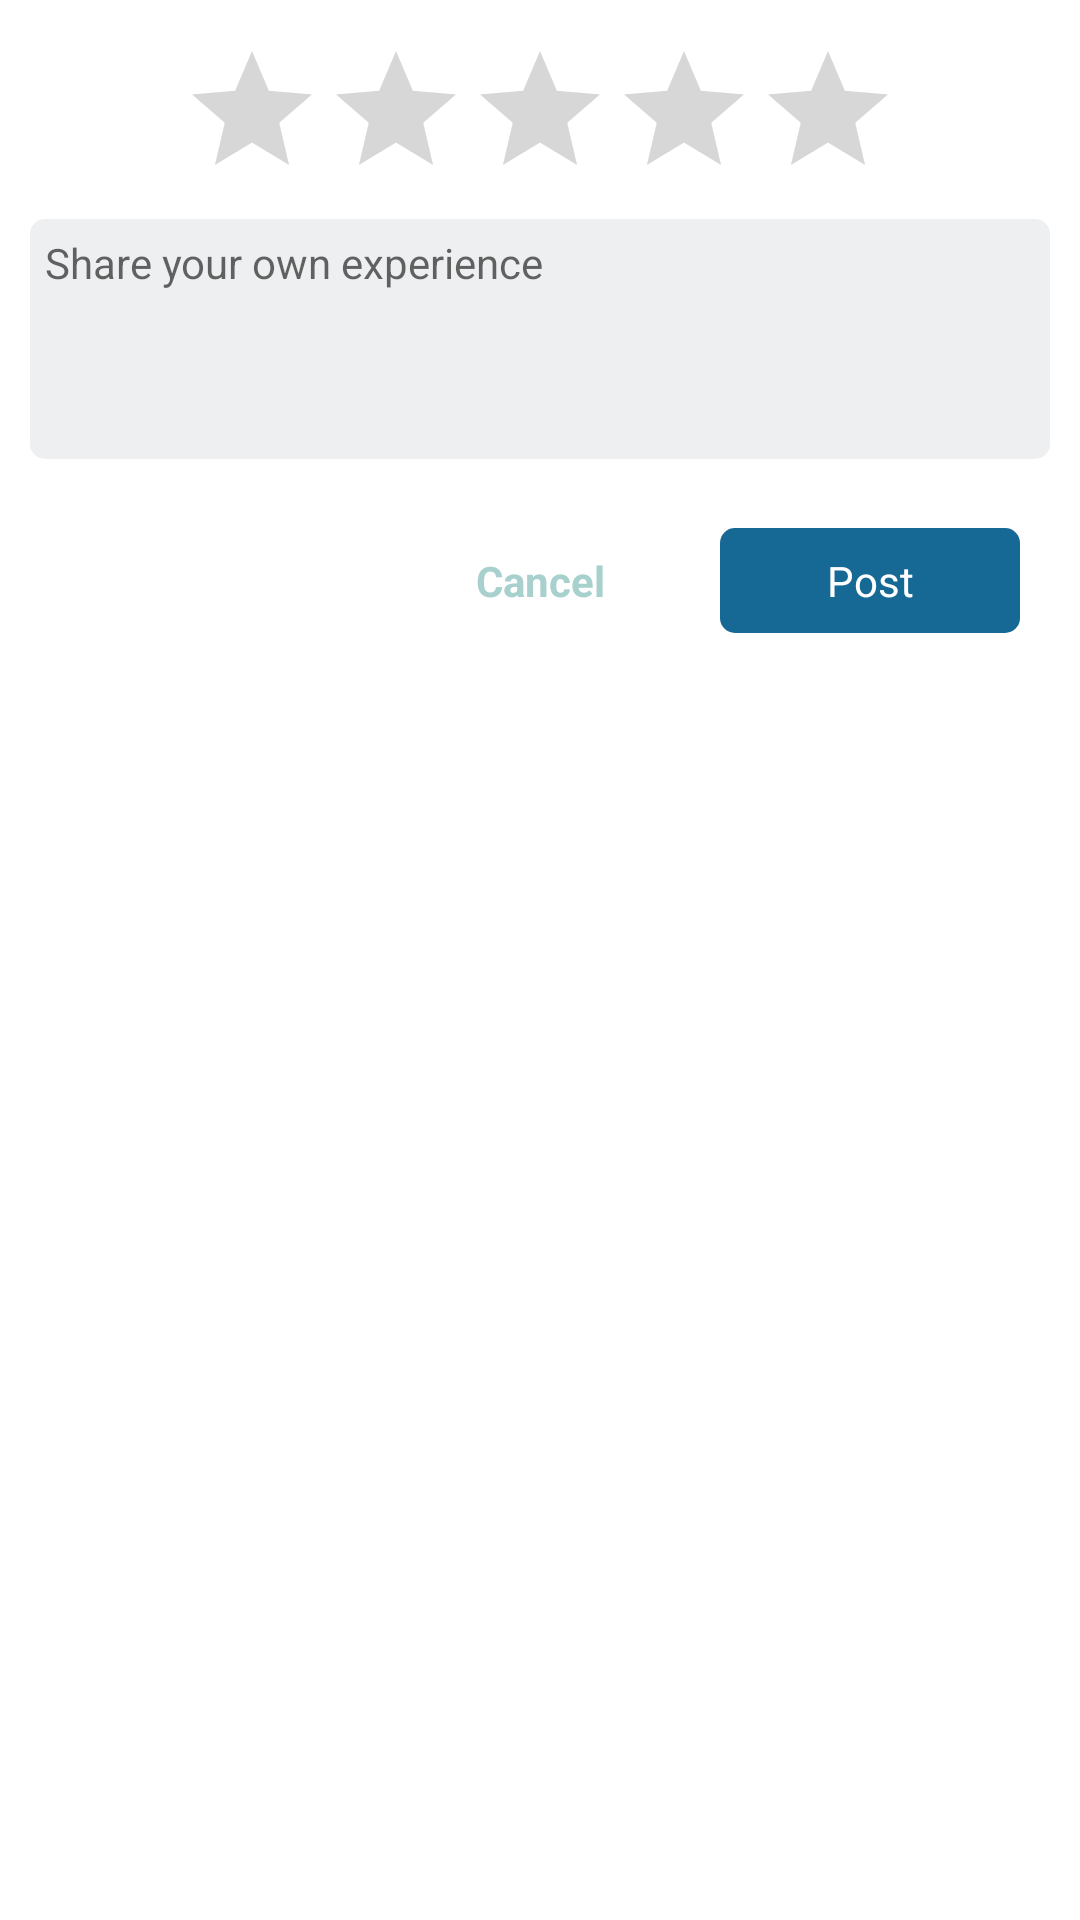

Layout XML and referenced resources for this Android screen:
<!-- AndroidManifest.xml: application theme AppTheme -->
<!-- res/layout/write_review_rating.xml -->
<?xml version="1.0" encoding="utf-8"?>
<RelativeLayout xmlns:android="http://schemas.android.com/apk/res/android"
    android:layout_width="match_parent"
    android:background="@color/white"
    android:padding="5dp"
    android:layout_height="wrap_content">

    <RelativeLayout
        android:id="@+id/headerlayout"
        android:layout_width="match_parent"
        android:gravity="center"
        android:layout_marginTop="8dp"
        android:layout_height="50dp"
        >

        <RatingBar
            android:id="@+id/rtbProductRating"
            style="@style/RatingBar"
            android:layout_width="wrap_content"
            android:layout_height="wrap_content"
            android:stepSize="1"
            android:isIndicator="false"
            android:layout_centerVertical="true"
            android:layout_centerHorizontal="true"
            android:numStars="5"
            android:rating="0" />
    </RelativeLayout>

    <EditText
        android:id="@+id/edtWriteReview"
        android:layout_width="match_parent"
        android:layout_height="80dp"
        android:layout_marginLeft="5dp"
        android:layout_marginRight="5dp"
        android:padding="5dp"
        android:layout_marginBottom="5dp"
        android:layout_below="@+id/headerlayout"
        android:layout_marginTop="10dp"
        android:background="@drawable/drawable_host_profile"
        android:gravity="start"
        android:hint="Share your own experience"
        android:paddingLeft="5dp"
        android:textColor="@color/black"
        android:textCursorDrawable="@drawable/color_cursor"
        android:textSize="14sp"
        />

    <RelativeLayout
        android:layout_width="match_parent"
        android:layout_height="wrap_content"
        android:layout_marginTop="8dp"
        android:layout_below="@+id/edtWriteReview"
        android:padding="10dp">

        <TextView
            android:id="@+id/txCancel"
            android:layout_width="100dp"
            android:layout_height="35dp"
            android:layout_centerHorizontal="true"
            android:background="@drawable/drawable_reviews_whiteback"
            android:gravity="center"
            android:padding="5dp"
            android:textStyle="bold"
            android:text="Cancel"
            android:textColor="@color/colorPrimary" />
        <TextView
            android:id="@+id/txPost"
            android:layout_width="100dp"
            android:layout_height="35dp"
            android:layout_centerHorizontal="true"
            android:layout_marginRight="5dp"
            android:layout_alignParentRight="true"
            android:background="@drawable/drawable_reviews_postback"
            android:gravity="center"
            android:padding="5dp"
            android:text="Post"
            android:textColor="@color/white" />
    </RelativeLayout>

</RelativeLayout>
<!-- resources referenced by this layout -->
<resources>
  <color name="black">#000</color>
  <color name="colorPrimary">#a8d1cd</color>
  <color name="white">#ffffff</color>
  <!-- drawable color_cursor (drawable) -->
  <?xml version="1.0" encoding="utf-8"?>
  <shape xmlns:android="http://schemas.android.com/apk/res/android" >
      <size android:width="2dp" />
      <solid android:color="@color/colorEdittextBack"  />
  </shape>
  <!-- drawable drawable_host_profile (drawable) -->
  <?xml version="1.0" encoding="utf-8"?>
  <layer-list xmlns:android="http://schemas.android.com/apk/res/android">
  
      
      <item>
          <shape>
              <padding
                  android:bottom="3dp"
                  android:left="3dp"
                  android:right="3dp"
                  android:top="3dp" />
              <corners android:radius="5dp" />
              <solid android:color="#eeeff0" />
          </shape>
      </item>
      <item>
          <shape>
              <padding
                  android:bottom="3dp"
                  android:left="3dp"
                  android:right="3dp"
                  android:top="3dp" />
              <corners android:radius="5dp" />
              <solid android:color="#eeeff0" />
          </shape>
      </item>
  
      
      <item>
          <shape>
              <solid android:color="#eeeff0" />
              <corners android:radius="5dp" />
          </shape>
      </item>
  </layer-list>
  <!-- drawable drawable_reviews_postback (drawable) -->
  <?xml version="1.0" encoding="utf-8"?>
  <layer-list xmlns:android="http://schemas.android.com/apk/res/android">
  
      
  
      
      <item>
          <shape>
              <solid android:color="#166895" />
              <corners android:radius="5dp" />
          </shape>
      </item>
  </layer-list>
  <!-- drawable drawable_reviews_whiteback (drawable) -->
  <?xml version="1.0" encoding="utf-8"?>
  <layer-list xmlns:android="http://schemas.android.com/apk/res/android">
  
      
  
      
      <item>
          <shape>
              <solid android:color="#FFFFFF" />
              <corners android:radius="5dp" />
          </shape>
      </item>
  </layer-list>
  <style name="RatingBar" parent="Theme.AppCompat">
  
          <item name="colorControlNormal">@color/startColorNormal</item>
          <item name="colorControlActivated">@color/startColorActivated</item>
      </style>
  <style name="AppTheme" parent="Theme.AppCompat.Light.NoActionBar">
          
          <item name="colorPrimary">@color/colorPrimary</item>
          <item name="colorPrimaryDark">@color/colorPrimaryDark</item>
          <item name="colorAccent">@color/colorAccent</item>
          
  
      </style>
  <color name="colorEdittextBack">#7d000000</color>
  <color name="startColorNormal">#ffebdb</color>
  <color name="startColorActivated">#ff9500</color>
  <color name="colorPrimaryDark">#00574B</color>
  <color name="colorAccent">#C9EE2037</color>
</resources>
